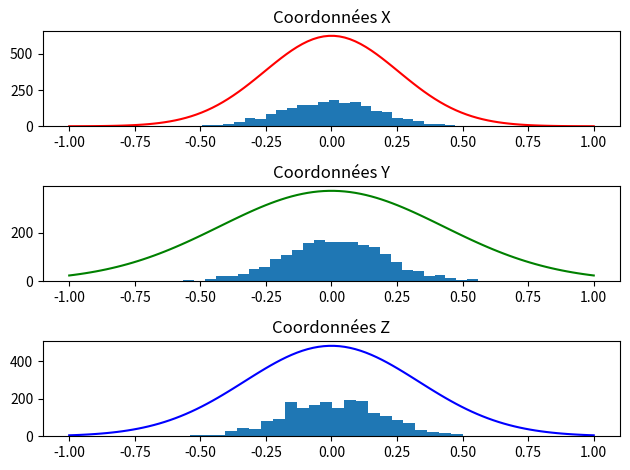
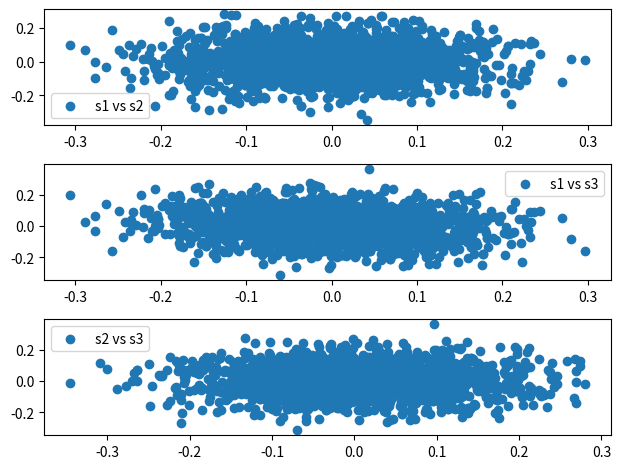
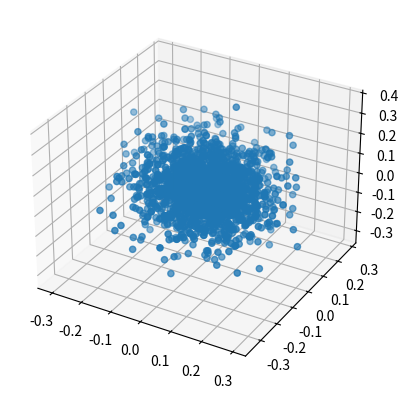

Reproduce these figures in Python, in order.
import numpy as np
import matplotlib.pyplot as plt

#constantes
nb_iterations = 2000
variance_proposition = 0.01
etat_initial = np.array([0, 0, 0])
matrice_transition = np.array([[0.065, 0.036, -0.056], [0.036, 0.182, -0.078], [-0.056, -0.078, 0.110]])
echantillons = np.zeros((nb_iterations, 3))
inverse_matrice = np.linalg.inv(matrice_transition)
#fonctions d'échantillonage
def proposition_stationnaire():
    return np.random.multivariate_normal(np.zeros(3), variance_proposition*np.eye(3))

def proposition(etat):
    return etat + proposition_stationnaire()

def distribution_cible(etat):
    return np.exp(-etat.dot(inverse_matrice).dot(etat)/2)

def probabilite_acceptation(etat, nouvel_etat):
    return min(1, distribution_cible(nouvel_etat)/distribution_cible(etat))

#metropolis hastings
def metropolis_hastings():
    etat = etat_initial
    for i in range(nb_iterations):
        nouvel_etat = proposition_stationnaire()
        if np.random.rand() < probabilite_acceptation(etat, nouvel_etat):
            etat = nouvel_etat
        echantillons[i] = etat

#fonctions de tracé
def tracer_echantillons(comparaison=False):
    fig, axs = plt.subplots(3, 1)
    axs[0].hist(2*echantillons[:, 0], bins=30)
    axs[0].set_title('Coordonnées X')
    axs[1].hist(2*echantillons[:, 1], bins=30)
    axs[1].set_title('Coordonnées Y')
    axs[2].hist(2*echantillons[:, 2], bins=30)
    axs[2].set_title('Coordonnées Z')
    if comparaison:
        x = np.linspace(-1, 1, 100)
        y = np.exp(-x**2/(2*matrice_transition[0, 0]))/np.sqrt(2*np.pi*matrice_transition[0, 0])
        axs[0].plot(x, y*echantillons.size*2/30, color='red')
        x= np.linspace(-1, 1, 100)
        y = np.exp(-x**2/(2*matrice_transition[1, 1]))/np.sqrt(2*np.pi*matrice_transition[1, 1])
        axs[1].plot(x, y*echantillons.size*2/30, color='green')
        x= np.linspace(-1, 1, 100)
        y = np.exp(-x**2/(2*matrice_transition[2, 2]))/np.sqrt(2*np.pi*matrice_transition[2, 2])
        axs[2].plot(x, y*echantillons.size*2/30, color='blue')
    plt.tight_layout()
    plt.show()

def tracer_vs_echantillons(comparaison=False):
    fig, axs = plt.subplots(3, 1)
    axs[0].scatter(echantillons[:, 0], echantillons[:, 1], label='s1 vs s2')
    axs[0].legend()
    axs[1].scatter(echantillons[:, 0], echantillons[:, 2], label='s1 vs s3')
    axs[1].legend()
    axs[2].scatter(echantillons[:, 1], echantillons[:, 2], label='s2 vs s3')
    axs[2].legend()    
    plt.legend()
    plt.tight_layout()
    plt.show()

def tracer_3D(comparaison=False):
    fig = plt.figure()
    ax = fig.add_subplot(111, projection='3d')
    ax.scatter(echantillons[:, 0], echantillons[:, 1], echantillons[:, 2])
    plt.show()

#main
if __name__ == '__main__':
    comparaison = True
    metropolis_hastings()
    tracer_echantillons(comparaison)
    tracer_vs_echantillons(comparaison)
    tracer_3D(comparaison)
